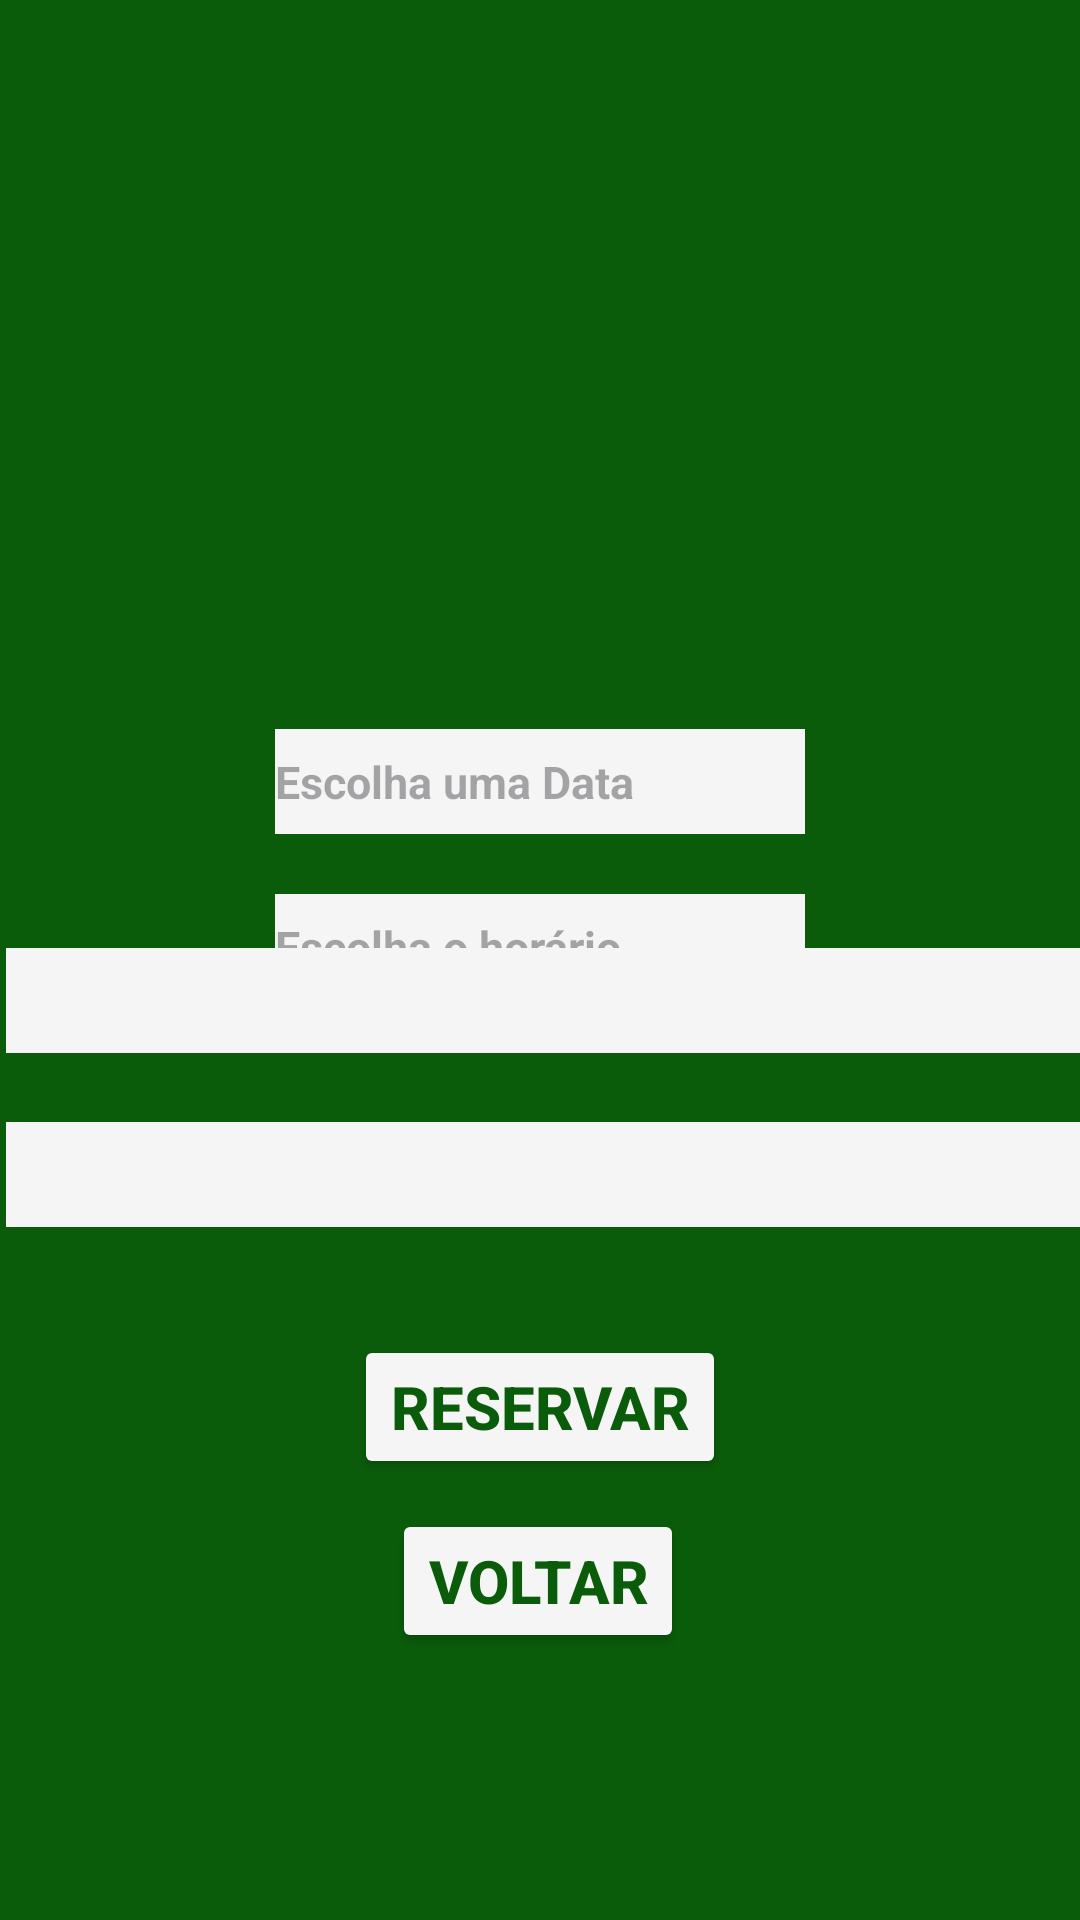

Write the Android layout XML for this screen, with the resource values it uses.
<!-- AndroidManifest.xml: application theme Theme.MarqueNow -->
<!-- res/layout/activity_reservas.xml -->
<?xml version="1.0" encoding="utf-8"?>
<androidx.constraintlayout.widget.ConstraintLayout xmlns:android="http://schemas.android.com/apk/res/android"
    xmlns:app="http://schemas.android.com/apk/res-auto"
    xmlns:tools="http://schemas.android.com/tools"
    android:id="@+id/main"
    android:layout_width="match_parent"
    android:layout_height="match_parent"
    android:background="@color/verde_projeto"
    tools:context=".Reservas">

    <EditText
        android:id="@+id/reservaData"
        android:layout_width="wrap_content"
        android:layout_height="35dp"
        android:layout_marginStart="101dp"
        android:layout_marginEnd="101dp"
        android:layout_marginBottom="20dp"
        android:background="@color/branco_fumaca"
        android:ems="10"
        android:hint="Escolha uma Data"
        android:inputType="date"
        android:textColor="@color/verde_projeto"
        android:textSize="15sp"
        android:textStyle="bold"
        app:layout_constraintBottom_toTopOf="@+id/reservaHora"
        app:layout_constraintEnd_toEndOf="parent"
        app:layout_constraintStart_toStartOf="parent"
        app:layout_constraintTop_toBottomOf="@+id/imageView4"
        app:layout_constraintVertical_bias="0.146" />

    <EditText
        android:id="@+id/reservaHora"
        android:layout_width="wrap_content"
        android:layout_height="35dp"
        android:layout_marginStart="101dp"
        android:layout_marginEnd="101dp"
        android:background="@color/branco_fumaca"
        android:ems="10"
        android:hint="Escolha o horário"
        android:inputType="time"
        android:textColor="@color/verde_projeto"
        android:textSize="15sp"
        android:textStyle="bold"
        app:layout_constraintBottom_toBottomOf="parent"
        app:layout_constraintEnd_toEndOf="parent"
        app:layout_constraintHorizontal_bias="0.502"
        app:layout_constraintStart_toStartOf="parent"
        app:layout_constraintTop_toBottomOf="@+id/reservaData" />

    <Spinner
        android:id="@+id/especialidade"
        android:layout_width="360dp"
        android:layout_height="35dp"
        android:layout_marginStart="20dp"
        android:layout_marginTop="40dp"
        android:layout_marginEnd="20dp"
        android:layout_marginBottom="11dp"
        android:background="@color/branco_fumaca"
        android:textColor="@color/verde_projeto"
        android:textSize="15sp"
        android:textStyle="bold"
        app:layout_constraintBottom_toTopOf="@+id/medicos"
        app:layout_constraintEnd_toEndOf="parent"
        app:layout_constraintHorizontal_bias="0.454"
        app:layout_constraintStart_toStartOf="parent"
        app:layout_constraintTop_toBottomOf="@+id/reservaHora" />

    <Spinner
        android:id="@+id/medicos"
        android:layout_width="360dp"
        android:layout_height="35dp"
        android:layout_marginStart="20dp"
        android:layout_marginTop="12dp"
        android:layout_marginEnd="20dp"
        android:layout_marginBottom="20dp"
        android:background="@color/branco_fumaca"
        android:textColor="@color/verde_projeto"
        android:textSize="15sp"
        android:textStyle="bold"
        app:layout_constraintBottom_toTopOf="@+id/btnReservas"
        app:layout_constraintEnd_toEndOf="parent"
        app:layout_constraintHorizontal_bias="0.454"
        app:layout_constraintStart_toStartOf="parent"
        app:layout_constraintTop_toBottomOf="@+id/especialidade" />

    <Button
        android:id="@+id/btnReservas"
        android:layout_width="wrap_content"
        android:layout_height="wrap_content"
        android:layout_marginStart="140dp"
        android:layout_marginTop="16dp"
        android:layout_marginEnd="140dp"
        android:layout_marginBottom="204dp"
        android:backgroundTint="@color/branco_fumaca"
        android:text="Reservar"
        android:textColor="@color/verde_projeto"
        android:textSize="20sp"
        android:textStyle="bold"
        app:layout_constraintBottom_toBottomOf="parent"
        app:layout_constraintEnd_toEndOf="parent"
        app:layout_constraintStart_toStartOf="parent"
        app:layout_constraintTop_toBottomOf="@+id/medicos" />

    <Button
        android:id="@+id/btnVoltar"
        android:layout_width="wrap_content"
        android:layout_height="wrap_content"
        android:layout_marginTop="10dp"
        android:layout_marginBottom="40dp"
        android:backgroundTint="@color/branco_fumaca"
        android:text="Voltar"
        android:textColor="@color/verde_projeto"
        android:textSize="20sp"
        android:textStyle="bold"
        app:layout_constraintBottom_toBottomOf="parent"
        app:layout_constraintEnd_toEndOf="parent"
        app:layout_constraintHorizontal_bias="0.498"
        app:layout_constraintStart_toStartOf="parent"
        app:layout_constraintTop_toBottomOf="@+id/btnReservas"
        app:layout_constraintVertical_bias="0.0" />

    <ImageView
        android:id="@+id/imageView4"
        android:layout_width="292dp"
        android:layout_height="163dp"
        android:layout_marginStart="60dp"
        android:layout_marginTop="60dp"
        android:layout_marginEnd="60dp"
        android:layout_marginBottom="20dp"
        app:layout_constraintBottom_toTopOf="@+id/reservaData"
        app:layout_constraintEnd_toEndOf="parent"
        app:layout_constraintStart_toStartOf="parent"
        app:layout_constraintTop_toTopOf="parent"
        app:srcCompat="@drawable/logo" />

</androidx.constraintlayout.widget.ConstraintLayout>
<!-- resources referenced by this layout -->
<resources>
  <color name="branco_fumaca">#F5F5F5</color>
  <color name="verde_projeto">#0A5C0A</color>
  <style name="Theme.MarqueNow" parent="android:Theme.Material.Light.NoActionBar" />
</resources>
